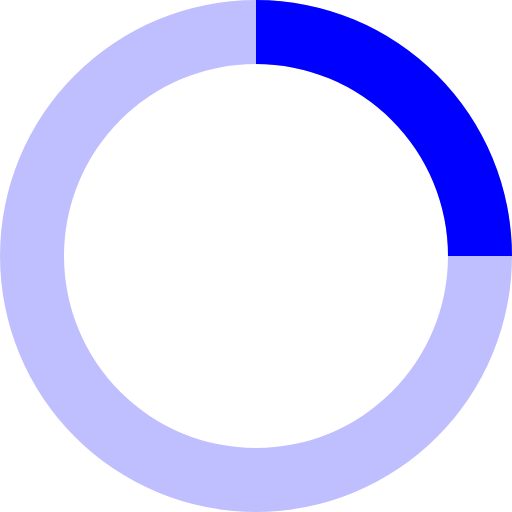
t = 0.00 s
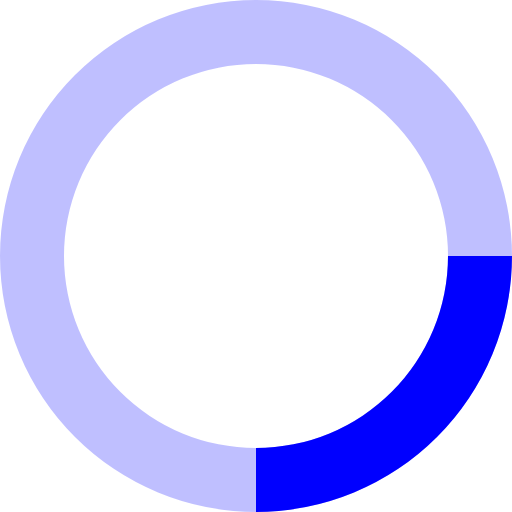
t = 0.20 s
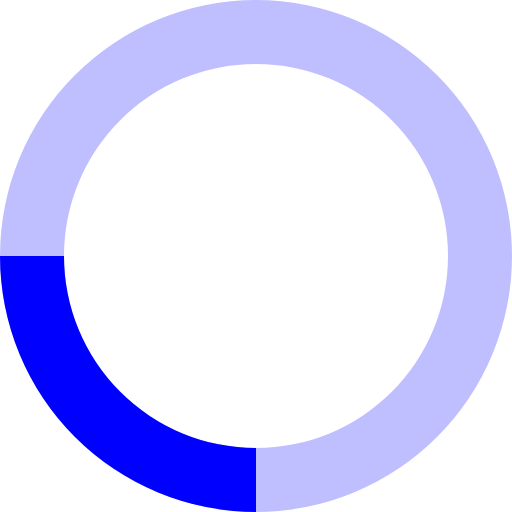
t = 0.40 s
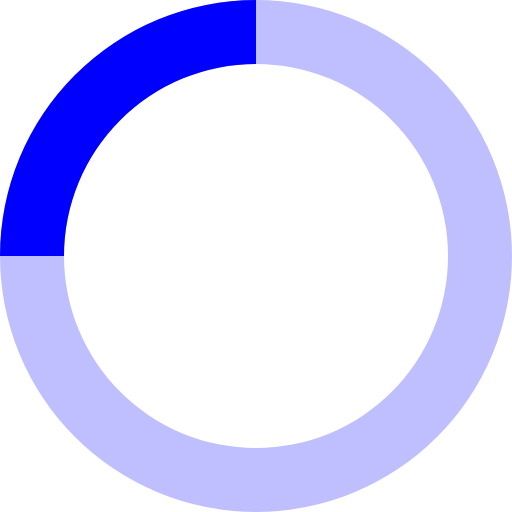
t = 0.60 s

The animated SVG that drew these frames (rendered in a browser with its animation timeline set to each time). Animation: 1 SMIL element (animateTransform=1); one cycle of 0.80 s, repeats indefinitely.

<svg xmlns="http://www.w3.org/2000/svg" viewBox="0 0 32 32" width="32" height="32" fill="blue">
  <path opacity=".25" d="M16 0 A16 16 0 0 0 16 32 A16 16 0 0 0 16 0 M16 4 A12 12 0 0 1 16 28 A12 12 0 0 1 16 4"/>
  <path d="M16 0 A16 16 0 0 1 32 16 L28 16 A12 12 0 0 0 16 4z">
    <animateTransform attributeName="transform" type="rotate" from="0 16 16" to="360 16 16" dur="0.8s" repeatCount="indefinite" />
  </path>
</svg>
